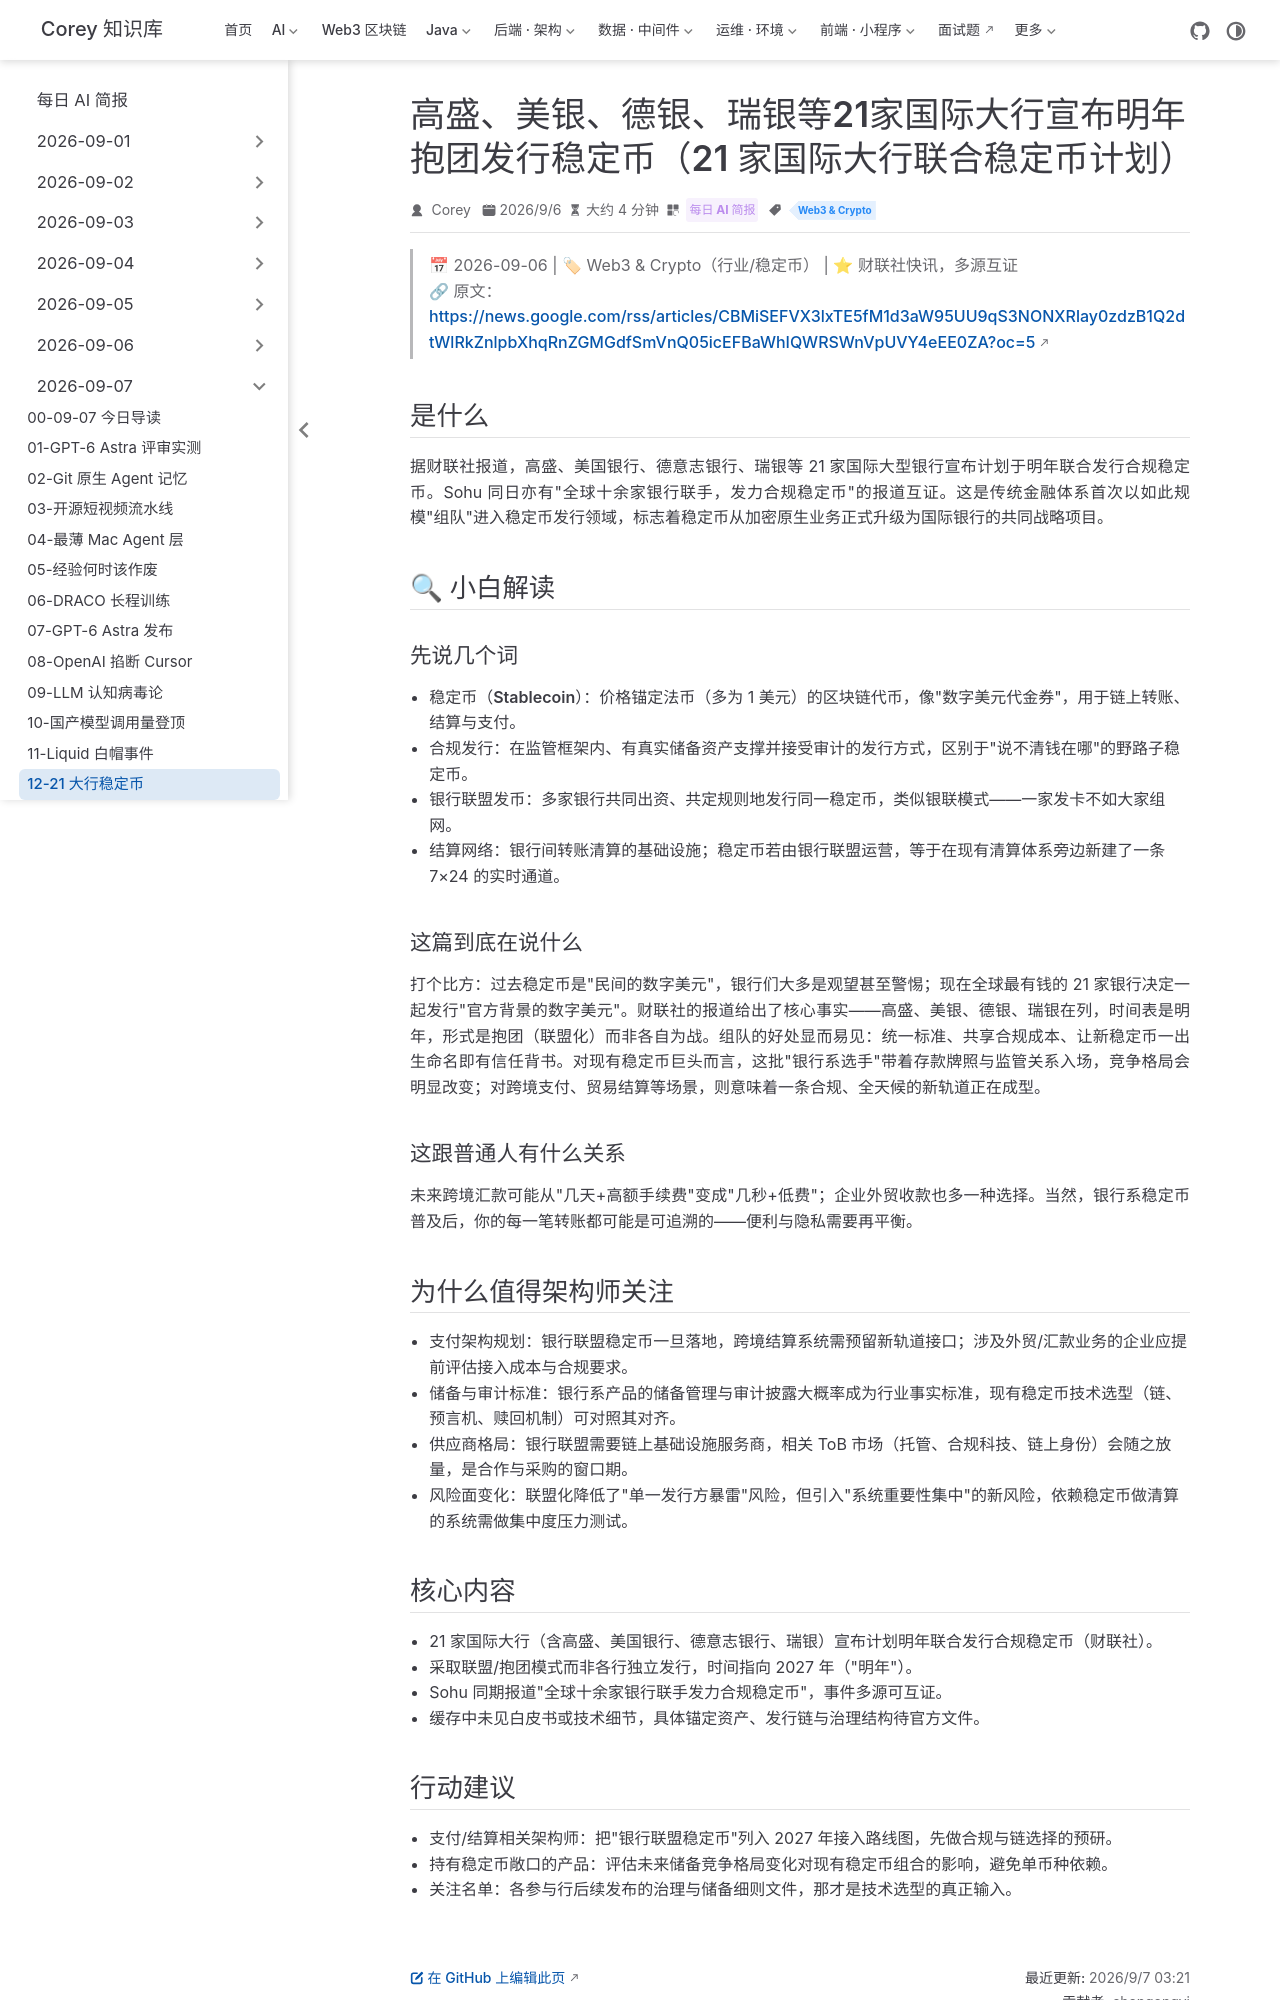

repository: code-corey/code-corey.github.io · page: News/2026-09-07/12-banks-joint-stablecoin.html · generator: jekyll

---
title: "高盛、美银、德银、瑞银等21家国际大行宣布明年抱团发行稳定币（21 家国际大行联合稳定币计划）"
shortTitle: "21 大行稳定币"
sidebarGroup: "2026-09-07"
order: 12
date: 2026-09-06
category:
  - "每日 AI 简报"
tag:
  - "Web3 & Crypto"
description: "据财联社，高盛、美银、德银、瑞银等 21 家国际大行宣布明年联合发行合规稳定币；Sohu 亦有'全球十余家银行联手发力合规稳定币'报道互证。"
---

# 高盛、美银、德银、瑞银等21家国际大行宣布明年抱团发行稳定币（21 家国际大行联合稳定币计划）

> 📅 2026-09-06 | 🏷 Web3 & Crypto（行业/稳定币） | ⭐ 财联社快讯，多源互证
> 🔗 原文：https://news.google.com/rss/articles/CBMiSEFVX3lxTE5fM1d3aW95UU9qS3NONXRlay0zdzB1Q2dtWlRkZnlpbXhqRnZGMGdfSmVnQ05icEFBaWhIQWRSWnVpUVY4eEE0ZA?oc=5

## 是什么

据财联社报道，高盛、美国银行、德意志银行、瑞银等 21 家国际大型银行宣布计划于明年联合发行合规稳定币。Sohu 同日亦有"全球十余家银行联手，发力合规稳定币"的报道互证。这是传统金融体系首次以如此规模"组队"进入稳定币发行领域，标志着稳定币从加密原生业务正式升级为国际银行的共同战略项目。

## 🔍 小白解读

### 先说几个词

- **稳定币（Stablecoin）**：价格锚定法币（多为 1 美元）的区块链代币，像"数字美元代金券"，用于链上转账、结算与支付。
- **合规发行**：在监管框架内、有真实储备资产支撑并接受审计的发行方式，区别于"说不清钱在哪"的野路子稳定币。
- **银行联盟发币**：多家银行共同出资、共定规则地发行同一稳定币，类似银联模式——一家发卡不如大家组网。
- **结算网络**：银行间转账清算的基础设施；稳定币若由银行联盟运营，等于在现有清算体系旁边新建了一条 7×24 的实时通道。

### 这篇到底在说什么

打个比方：过去稳定币是"民间的数字美元"，银行们大多是观望甚至警惕；现在全球最有钱的 21 家银行决定一起发行"官方背景的数字美元"。财联社的报道给出了核心事实——高盛、美银、德银、瑞银在列，时间表是明年，形式是抱团（联盟化）而非各自为战。组队的好处显而易见：统一标准、共享合规成本、让新稳定币一出生命名即有信任背书。对现有稳定币巨头而言，这批"银行系选手"带着存款牌照与监管关系入场，竞争格局会明显改变；对跨境支付、贸易结算等场景，则意味着一条合规、全天候的新轨道正在成型。

### 这跟普通人有什么关系

未来跨境汇款可能从"几天+高额手续费"变成"几秒+低费"；企业外贸收款也多一种选择。当然，银行系稳定币普及后，你的每一笔转账都可能是可追溯的——便利与隐私需要再平衡。

## 为什么值得架构师关注

- **支付架构规划**：银行联盟稳定币一旦落地，跨境结算系统需预留新轨道接口；涉及外贸/汇款业务的企业应提前评估接入成本与合规要求。
- **储备与审计标准**：银行系产品的储备管理与审计披露大概率成为行业事实标准，现有稳定币技术选型（链、预言机、赎回机制）可对照其对齐。
- **供应商格局**：银行联盟需要链上基础设施服务商，相关 ToB 市场（托管、合规科技、链上身份）会随之放量，是合作与采购的窗口期。
- **风险面变化**：联盟化降低了"单一发行方暴雷"风险，但引入"系统重要性集中"的新风险，依赖稳定币做清算的系统需做集中度压力测试。
